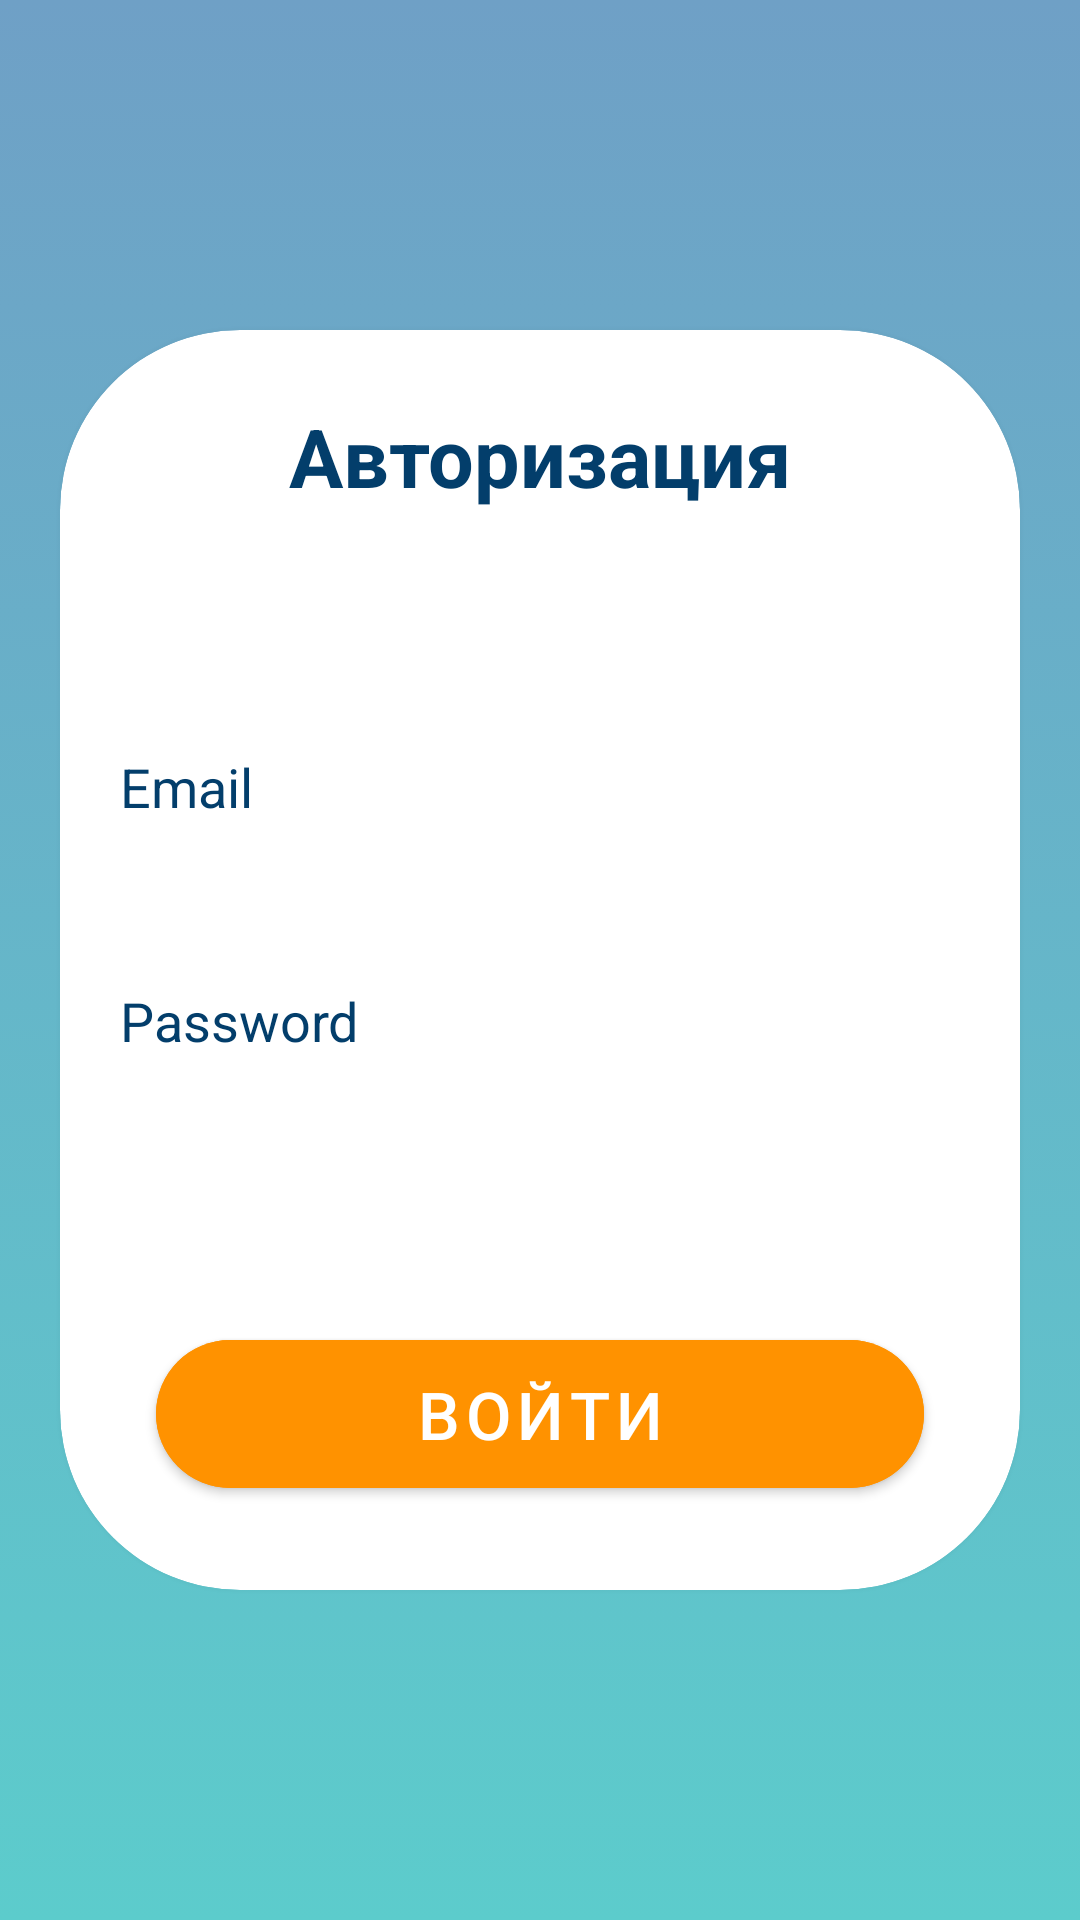

The Android layout XML behind this screen, and the referenced resources:
<!-- AndroidManifest.xml: application theme Theme.HackathonDigital -->
<!-- res/layout/fragment_log_in_admin.xml -->
<?xml version="1.0" encoding="utf-8"?>
<androidx.constraintlayout.widget.ConstraintLayout xmlns:android="http://schemas.android.com/apk/res/android"
    xmlns:tools="http://schemas.android.com/tools"
    android:layout_width="match_parent"
    android:layout_height="match_parent"
    xmlns:app="http://schemas.android.com/apk/res-auto"
    tools:context=".LogInAdminFragment"
    android:background="@drawable/main_background">

    <androidx.cardview.widget.CardView
        android:layout_width="320dp"
        android:layout_height="420dp"
        app:cardCornerRadius="60dp"
        app:cardElevation="5dp"
        app:layout_constraintBottom_toBottomOf="parent"
        app:layout_constraintEnd_toEndOf="parent"
        app:layout_constraintStart_toStartOf="parent"
        app:layout_constraintTop_toTopOf="parent"
        android:background="@color/white"
        app:cardBackgroundColor="@color/white">

        <androidx.constraintlayout.widget.ConstraintLayout
            android:layout_width="match_parent"
            android:layout_height="match_parent" >

            <com.google.android.material.button.MaterialButton
                android:id="@+id/btn_admin_main"
                app:cornerRadius="40dp"
                android:padding="10dp"
                android:layout_width="256dp"
                android:layout_height="wrap_content"
                android:layout_marginBottom="28dp"
                android:text="Войти"
                app:layout_constraintBottom_toBottomOf="parent"
                app:layout_constraintEnd_toEndOf="parent"
                app:layout_constraintStart_toStartOf="parent"
                android:textSize="22sp"
                android:backgroundTint="@color/orange_btn"
                android:textColor="@color/white"/>

            <EditText
                android:id="@+id/editTextTextPassword"
                android:layout_width="288dp"
                android:layout_height="wrap_content"
                android:layout_marginTop="208dp"
                android:ems="10"
                android:hint="Password"
                android:inputType="textPassword"
                app:layout_constraintEnd_toEndOf="parent"
                app:layout_constraintStart_toStartOf="parent"
                app:layout_constraintTop_toTopOf="parent"
                android:textColorHint="@color/blue_btn"
                android:textColor="@color/black"/>

            <EditText
                android:id="@+id/editTextTextEmailAddress"
                android:layout_width="288dp"
                android:layout_height="wrap_content"
                android:layout_marginTop="130dp"
                android:ems="10"
                android:hint="Email"
                android:inputType="textEmailAddress"
                android:textColorHighlight="@color/blue_btn"
                android:textColorHint="@color/blue_btn"
                android:textColorLink="@color/blue_btn"
                app:layout_constraintEnd_toEndOf="parent"
                app:layout_constraintStart_toStartOf="parent"
                app:layout_constraintTop_toTopOf="parent"
                android:textColor="@color/black"/>

            <TextView
                android:id="@+id/textView"
                android:layout_width="match_parent"
                android:layout_height="wrap_content"
                android:layout_marginTop="24dp"
                android:text="Авторизация"
                android:textAlignment="center"
                android:textSize="27sp"
                android:textStyle="bold"
                android:textColor="@color/blue_btn"
                app:layout_constraintEnd_toEndOf="parent"
                app:layout_constraintHorizontal_bias="0.0"
                app:layout_constraintStart_toStartOf="parent"
                app:layout_constraintTop_toTopOf="parent" />



        </androidx.constraintlayout.widget.ConstraintLayout>


    </androidx.cardview.widget.CardView>

</androidx.constraintlayout.widget.ConstraintLayout>
<!-- resources referenced by this layout -->
<resources>
  <color name="black">#FF000000</color>
  <color name="blue_btn">#033E6B</color>
  <color name="orange_btn">#FF9200</color>
  <color name="white">#FFFFFFFF</color>
  <!-- drawable main_background (drawable) -->
  <?xml version="1.0" encoding="utf-8"?>
  <selector xmlns:android="http://schemas.android.com/apk/res/android">
      <item>
          <shape>
              <gradient
                  android:angle="90"
                  android:startColor="#5CCCCC"
                  android:endColor="#6FA0C6"
                  android:type="linear" />
          </shape>
      </item>
  </selector>
  <style name="Theme.HackathonDigital" parent="Theme.MaterialComponents.NoActionBar">
          
          <item name="colorPrimary">@color/purple_500</item>
          <item name="colorPrimaryVariant">@color/purple_700</item>
          <item name="colorOnPrimary">@color/white</item>
          
          <item name="colorSecondary">@color/blue_btn</item>
          <item name="colorSecondaryVariant">@color/blue_btn</item>
          <item name="colorOnSecondary">@color/black</item>
          
          <item name="android:statusBarColor">@color/blue_status_bar</item>
          
      </style>
  <color name="purple_500">#FF6200EE</color>
  <color name="purple_700">#FF3700B3</color>
  <color name="blue_status_bar">#6FA0C6</color>
</resources>
